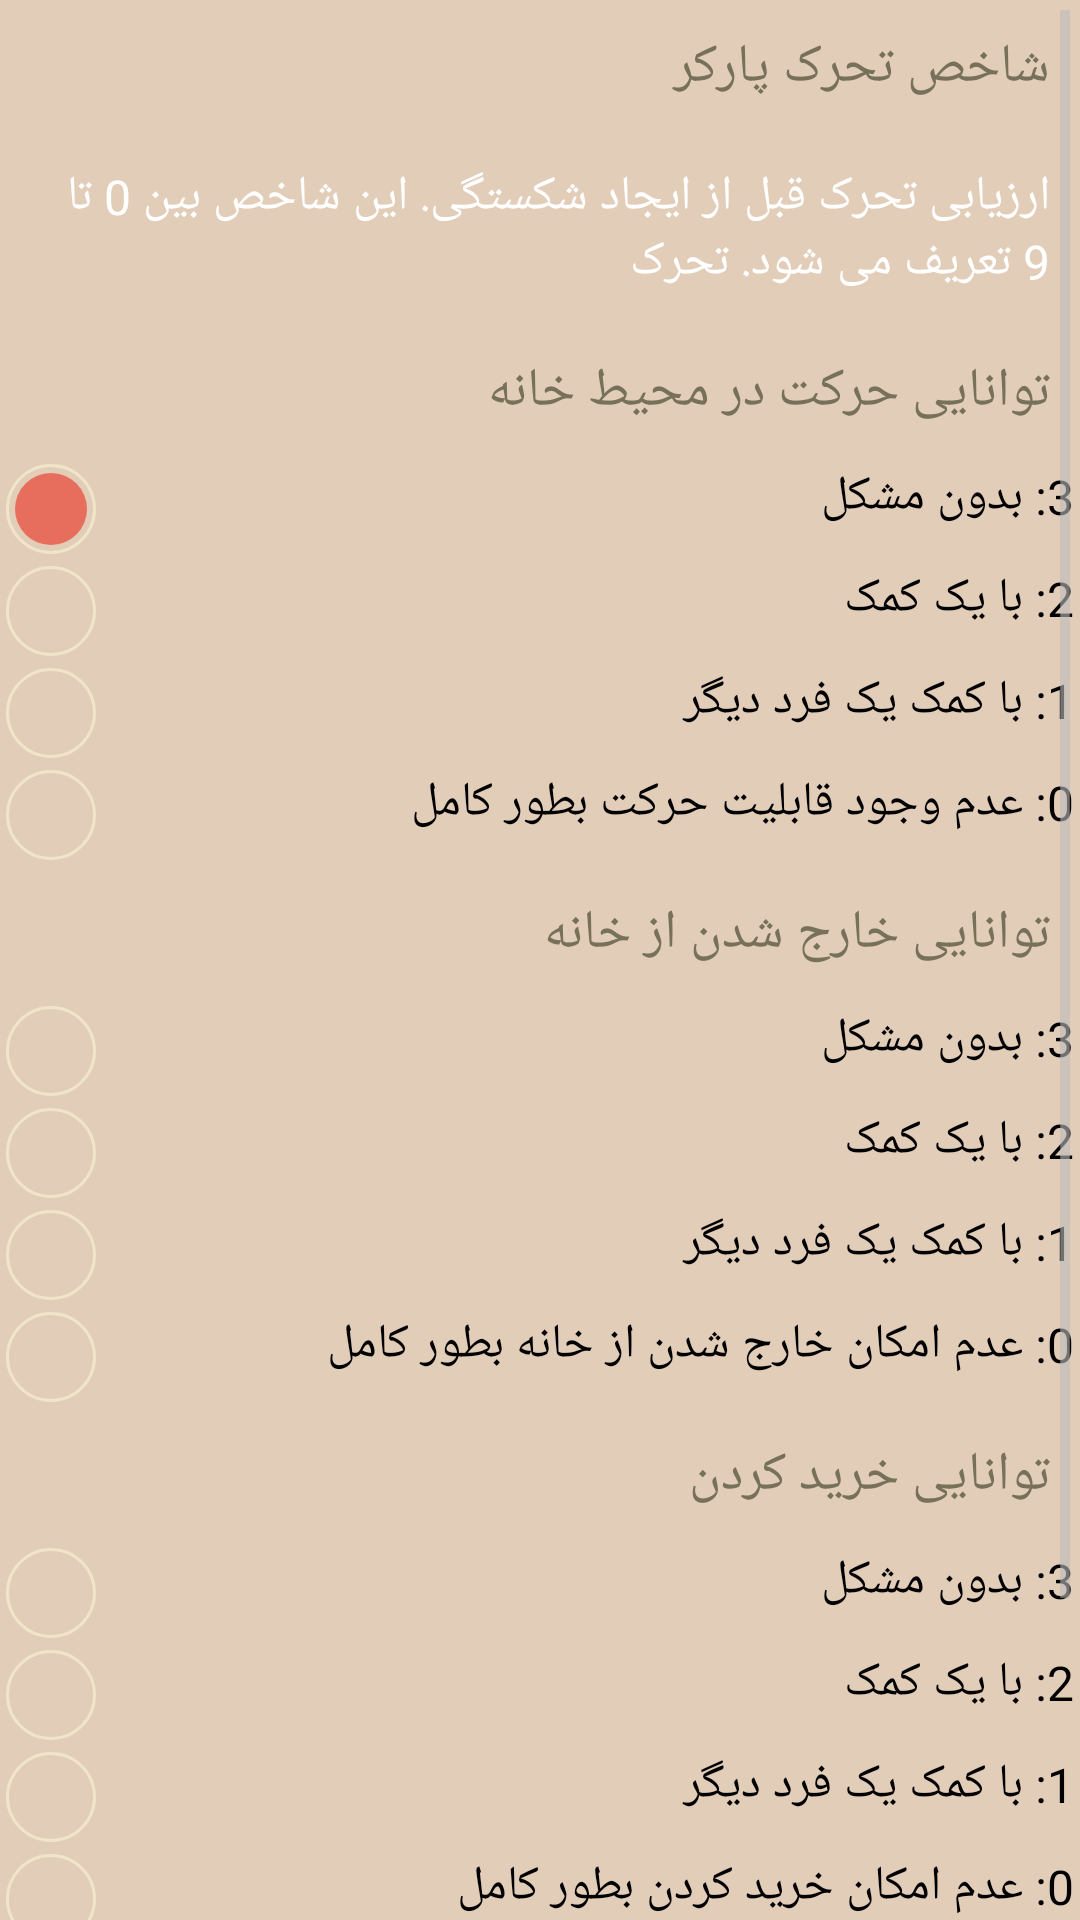

Produce the Android XML layout that renders to this screen, including the resource entries it uses.
<!-- AndroidManifest.xml: application theme theme -->
<!-- res/layout/diag70.xml -->
<?xml version="1.0" encoding="utf-8"?>
<ScrollView xmlns:android="http://schemas.android.com/apk/res/android"
            android:orientation="vertical"
            android:layout_width="match_parent"
            android:layout_height="match_parent"
            style="@style/Diagnosis"
        >

    <LinearLayout
            android:layout_width="fill_parent"
            android:layout_height="wrap_content"
            android:orientation="vertical"
            >

        <TextView
                android:layout_width="fill_parent"
                android:layout_height="wrap_content"
                style="@style/Diagnosis.Title"
                android:text="شاخص تحرک پارکر"
                android:id="@+id/diag70_title"
                />

        <TextView
                android:layout_width="fill_parent"
                android:layout_height="wrap_content"
                style="@style/Diagnosis.Content"
                android:text="ارزیابی تحرک قبل از ایجاد شکستگی. این شاخص بین 0 تا 9 تعریف می شود.
تحرک
"
                android:id="@+id/diag70_content"
                />

        <TextView
                android:layout_width="fill_parent"
                android:layout_height="wrap_content"
                style="@style/Diagnosis.Title"
                android:id="@+id/diag70_title1"
                android:text="توانایی حرکت در محیط خانه"
                />

        <RadioGroup
                android:layout_width="fill_parent"
                android:layout_height="wrap_content"
                android:id="@+id/diag70_score1"
                >

            <RadioButton
                    android:id="@+id/diag70_score1_1"
                    style="@style/Diagnosis.ScoreRadioGroup.RadioButton"
                    android:text="3: بدون مشکل"
                    android:checked="true"

                    />

            <RadioButton
                    android:id="@+id/diag70_score1_2"
                    style="@style/Diagnosis.ScoreRadioGroup.RadioButton"
                    android:text="2: با یک کمک"
                    />

            <RadioButton
                    android:id="@+id/diag70_score1_3"
                    style="@style/Diagnosis.ScoreRadioGroup.RadioButton"
                    android:text="1: با کمک یک فرد دیگر"
                    />

            <RadioButton
                    android:id="@+id/diag70_score1_4"
                    style="@style/Diagnosis.ScoreRadioGroup.RadioButton"
                    android:text="0: عدم وجود قابلیت حرکت بطور کامل"
                    />
        </RadioGroup>

        <TextView
                android:layout_width="fill_parent"
                android:layout_height="wrap_content"
                style="@style/Diagnosis.Title"
                android:id="@+id/diag70_title2"
                android:text="توانایی خارج شدن از خانه"
                />

        <RadioGroup
                android:layout_width="fill_parent"
                android:layout_height="wrap_content"
                android:id="@+id/diag70_score2"
                >

            <RadioButton
                    android:id="@+id/diag70_score2_1"
                    style="@style/Diagnosis.ScoreRadioGroup.RadioButton"
                    android:text="3: بدون مشکل"
                    />

            <RadioButton
                    android:id="@+id/diag70_score2_2"
                    style="@style/Diagnosis.ScoreRadioGroup.RadioButton"
                    android:text="2: با یک کمک"
                    />

            <RadioButton
                    android:id="@+id/diag70_score2_3"
                    style="@style/Diagnosis.ScoreRadioGroup.RadioButton"
                    android:text="1: با کمک یک فرد دیگر"
                    />

            <RadioButton
                    android:id="@+id/diag70_score2_4"
                    style="@style/Diagnosis.ScoreRadioGroup.RadioButton"
                    android:text="0: عدم امکان خارج شدن از خانه بطور کامل"
                    />

        </RadioGroup>

        <TextView
                android:layout_width="fill_parent"
                android:layout_height="wrap_content"
                style="@style/Diagnosis.Title"
                android:id="@+id/diag70_title3"
                android:text="توانایی خرید کردن"
                />

        <RadioGroup
                android:layout_width="fill_parent"
                android:layout_height="wrap_content"
                android:id="@+id/diag70_score3"
                >

            <RadioButton
                    android:id="@+id/diag70_score3_1"
                    style="@style/Diagnosis.ScoreRadioGroup.RadioButton"
                    android:text="3: بدون مشکل"
                    />

            <RadioButton
                    android:id="@+id/diag70_score3_2"
                    style="@style/Diagnosis.ScoreRadioGroup.RadioButton"
                    android:text="2: با یک کمک"
                    />

            <RadioButton
                    android:id="@+id/diag70_score3_3"
                    style="@style/Diagnosis.ScoreRadioGroup.RadioButton"
                    android:text="1: با کمک یک فرد دیگر"
                    />

            <RadioButton
                    android:id="@+id/diag70_score3_4"
                    style="@style/Diagnosis.ScoreRadioGroup.RadioButton"
                    android:text="0: عدم امکان خرید کردن بطور کامل"
                    />

        </RadioGroup>


        <TextView
                android:layout_width="fill_parent"
                android:layout_height="wrap_content"
                style="@style/Diagnosis.Title"
                android:id="@+id/diag70_sum"
                android:text="جمع: 3 امتیاز"
                />

        <TextView
                android:layout_width="fill_parent"
                android:layout_height="wrap_content"
                style="@style/Diagnosis.Title"
                android:id="@+id/diag70_result"
                android:text="یک جمع امتیاز 3 یا کمتر نشان دهنده پیش بینی نسبت تحرک سالانه 50% برای یک سال است."
                />

    </LinearLayout>
</ScrollView>
<!-- resources referenced by this layout -->
<resources>
  <style name="Diagnosis">
          <item name="android:background">@color/background</item>
      </style>
  <style name="Diagnosis.Content">
          <item name="android:textSize">16dp</item>
          <item name="android:textColor">@color/menu_text_color2</item>
          <item name="android:padding">10dp</item>
          <item name="android:gravity">right</item>
      </style>
  <style name="Diagnosis.ScoreRadioGroup.RadioButton">
          <item name="android:layout_width">fill_parent</item>
          <item name="android:layout_height">wrap_content</item>
          <item name="android:gravity">right</item>
          <item name="android:button">@drawable/radio</item>
          <item name="android:layout_margin">2dp</item>
  
      </style>
  <style name="Diagnosis.Title">
          <item name="android:textSize">18dp</item>
          <item name="android:textColor">@color/menu_text_color</item>
          <item name="android:padding">10dp</item>
      </style>
  <style name="theme" parent="android:Theme.Holo.Light.NoActionBar">
  
  
      </style>
  <color name="background">#ffe2cdb9</color>
  <color name="menu_text_color2">#ffffff</color>
  <!-- drawable radio (drawable) -->
  <?xml version="1.0" encoding="utf-8"?>
  <selector xmlns:android="http://schemas.android.com/apk/res/android">
      <item android:state_checked="false">
  
          <layer-list>
              <item>
                  <shape android:shape="oval">
  
                      <size android:height="30dp" android:width="30dp"/>
                      <stroke android:color="@color/tile_back2" android:width="1dp"/>
                  </shape>
              </item>
          </layer-list>
  
      </item>
      <item android:state_checked="true">
  
          <layer-list>
              <item>
                  <shape android:shape="oval">
                      <size android:height="30dp" android:width="30dp"/>
                      <stroke android:color="@color/tile_back2" android:width="1dp"/>
                  </shape>
              </item>
              <item android:bottom="3dp" android:left="3dp" android:right="3dp" android:top="3dp">
                  <shape android:shape="oval">
                      <solid android:color="@color/difer_tile_back"/>
                  </shape>
              </item>
          </layer-list>
  
      </item>
  
  </selector>
  <color name="menu_text_color">#ff77715a</color>
  <color name="tile_back2">#fff0e5c9</color>
  <color name="difer_tile_back">#ffe76e5d</color>
</resources>
